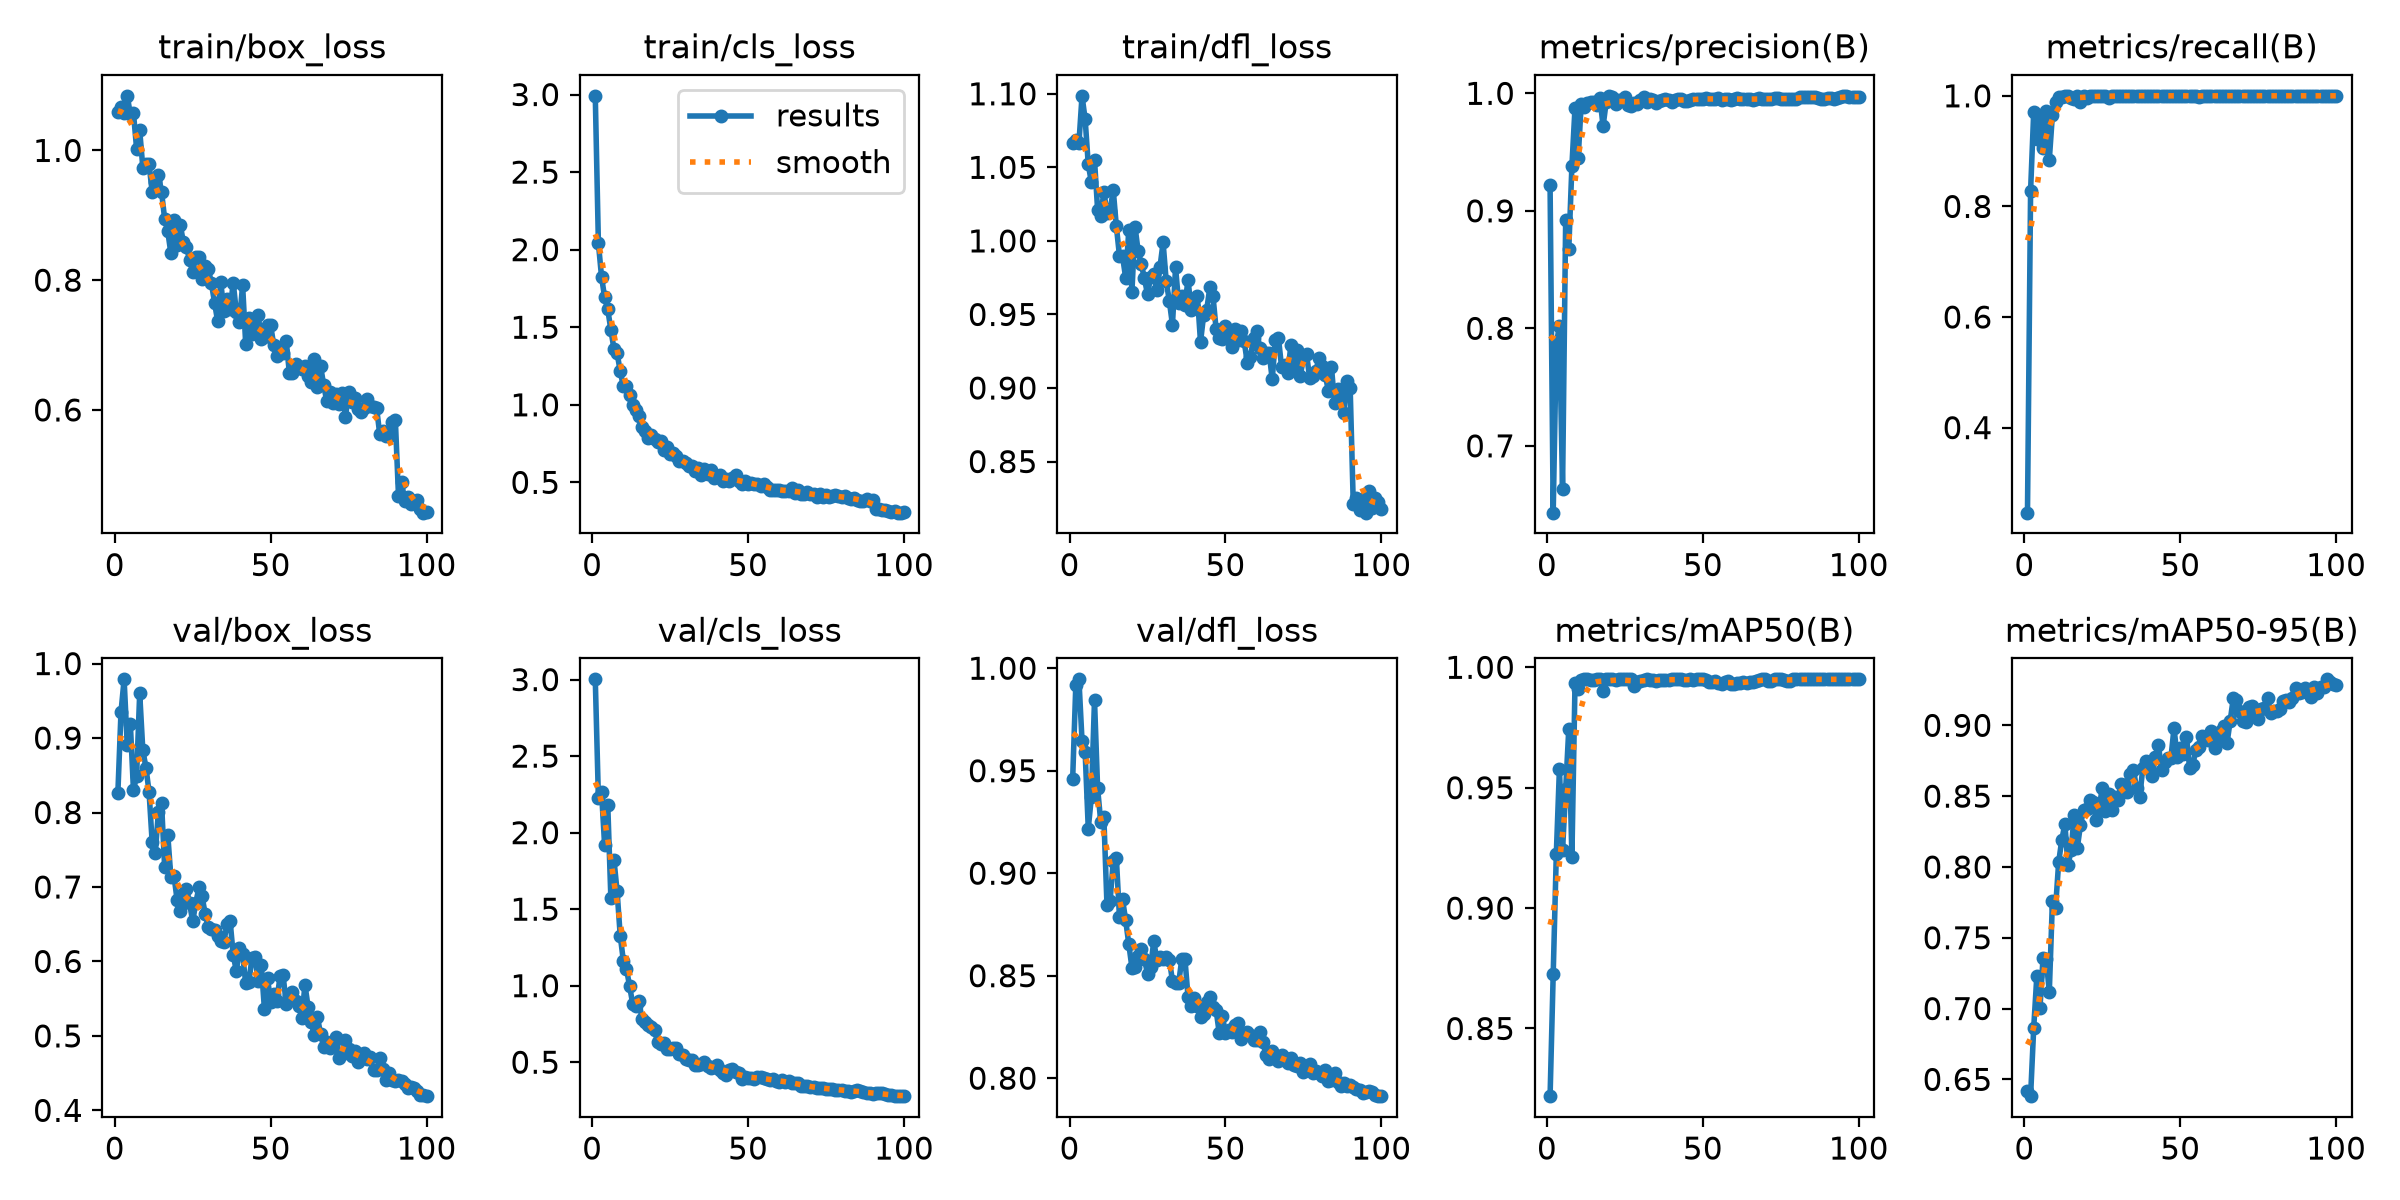

Source data for this figure (header and first rows):
epoch, time, train/box_loss, train/cls_loss, train/dfl_loss, metrics/precision(B), metrics/recall(B), metrics/mAP50(B), metrics/mAP50-95(B), val/box_loss, val/cls_loss, val/dfl_loss, lr/pg0, lr/pg1, lr/pg2
1, 16.85, 1.06, 2.992, 1.067, 0.9216, 0.2462, 0.8219, 0.6415, 0.8266, 3.002, 0.9462, 0.0004697, 0.0004697, 0.0004697
2, 32.12, 1.066, 2.041, 1.069, 0.6431, 0.8287, 0.8725, 0.6381, 0.9348, 2.227, 0.9916, 0.0009367, 0.0009367, 0.0009367
3, 47.2, 1.057, 1.827, 1.066, 0.7868, 0.9708, 0.9224, 0.6864, 0.9788, 2.268, 0.9946, 0.001394, 0.001394, 0.001394
4, 62.09, 1.084, 1.692, 1.099, 0.802, 0.9223, 0.9579, 0.7229, 0.891, 1.916, 0.9646, 0.001387, 0.001387, 0.001387
5, 77.05, 1.056, 1.616, 1.083, 0.6633, 0.962, 0.924, 0.7003, 0.919, 2.184, 0.959, 0.001372, 0.001372, 0.001372
6, 92.12, 1.058, 1.484, 1.052, 0.892, 0.9048, 0.9493, 0.736, 0.8296, 1.573, 0.9218, 0.001358, 0.001358, 0.001358
7, 107.1, 1.003, 1.359, 1.04, 0.8672, 0.9727, 0.9744, 0.7347, 0.8493, 1.822, 0.9372, 0.001344, 0.001344, 0.001344
8, 122.2, 1.031, 1.332, 1.055, 0.9382, 0.8845, 0.9213, 0.7118, 0.96, 1.616, 0.9845, 0.00133, 0.00133, 0.00133
9, 137.1, 0.9737, 1.217, 1.021, 0.9879, 0.9659, 0.9934, 0.7761, 0.8837, 1.328, 0.9414, 0.001316, 0.001316, 0.001316
10, 152.1, 0.9787, 1.119, 1.017, 0.9446, 0.9892, 0.9909, 0.7707, 0.8604, 1.163, 0.9251, 0.001302, 0.001302, 0.001302
11, 166.9, 0.979, 1.122, 1.033, 0.9912, 0.9984, 0.9949, 0.8033, 0.8278, 1.112, 0.9273, 0.001288, 0.001288, 0.001288
12, 182.1, 0.9357, 1.066, 1.019, 0.988, 0.9975, 0.995, 0.8191, 0.7599, 0.997, 0.8844, 0.001273, 0.001273, 0.001273
13, 197.1, 0.952, 0.9998, 1.02, 0.9918, 1, 0.995, 0.8303, 0.7462, 0.8822, 0.8863, 0.001259, 0.001259, 0.001259
14, 212.3, 0.962, 0.9692, 1.035, 0.9924, 1, 0.9948, 0.8012, 0.8008, 0.8688, 0.9058, 0.001245, 0.001245, 0.001245
15, 227.2, 0.9364, 0.9252, 1.01, 0.9923, 0.9968, 0.9949, 0.812, 0.813, 0.8981, 0.9076, 0.001231, 0.001231, 0.001231
16, 242.2, 0.8945, 0.8594, 0.99, 0.9902, 0.995, 0.995, 0.8369, 0.7269, 0.7815, 0.8788, 0.001217, 0.001217, 0.001217
17, 257.6, 0.8753, 0.8332, 0.9895, 0.9959, 1, 0.995, 0.8137, 0.7703, 0.7621, 0.8872, 0.001203, 0.001203, 0.001203
18, 272.6, 0.8414, 0.7889, 0.9748, 0.972, 0.9893, 0.9903, 0.8297, 0.7129, 0.7426, 0.877, 0.001189, 0.001189, 0.001189
19, 287.6, 0.8923, 0.8084, 1.007, 0.9926, 1, 0.995, 0.8404, 0.7147, 0.7329, 0.8654, 0.001174, 0.001174, 0.001174
20, 302.7, 0.8537, 0.7799, 0.9653, 0.9979, 0.9952, 0.995, 0.8409, 0.6825, 0.7127, 0.854, 0.00116, 0.00116, 0.00116
21, 317.8, 0.8857, 0.7599, 1.01, 0.9965, 1, 0.995, 0.8471, 0.668, 0.6326, 0.8541, 0.001146, 0.001146, 0.001146
22, 332.9, 0.8586, 0.7695, 0.993, 0.9908, 1, 0.9948, 0.8459, 0.6904, 0.6205, 0.8598, 0.001132, 0.001132, 0.001132
23, 348, 0.8514, 0.7104, 0.9842, 0.9946, 0.9994, 0.9949, 0.8332, 0.6973, 0.6242, 0.863, 0.001118, 0.001118, 0.001118
24, 363.1, 0.831, 0.7285, 0.9747, 0.9946, 1, 0.995, 0.8423, 0.678, 0.5833, 0.8582, 0.001104, 0.001104, 0.001104
25, 378.1, 0.8132, 0.6852, 0.9637, 0.9967, 1, 0.995, 0.8557, 0.6537, 0.5894, 0.851, 0.001089, 0.001089, 0.001089
26, 393.5, 0.8359, 0.6865, 0.9754, 0.9898, 1, 0.995, 0.8397, 0.6788, 0.5902, 0.854, 0.001075, 0.001075, 0.001075
27, 408.5, 0.8361, 0.6722, 0.9777, 0.989, 0.9958, 0.995, 0.8515, 0.6995, 0.5923, 0.8669, 0.001061, 0.001061, 0.001061
28, 423.4, 0.8021, 0.6377, 0.9664, 0.9918, 1, 0.9923, 0.8399, 0.6876, 0.5558, 0.8579, 0.001047, 0.001047, 0.001047
29, 438.4, 0.8218, 0.638, 0.9821, 0.9907, 1, 0.994, 0.8494, 0.6637, 0.5466, 0.859, 0.001033, 0.001033, 0.001033
30, 453.6, 0.8175, 0.6269, 0.999, 0.9945, 1, 0.9942, 0.8475, 0.6463, 0.5216, 0.8579, 0.001019, 0.001019, 0.001019
31, 468.8, 0.7953, 0.6026, 0.9726, 0.9967, 1, 0.9946, 0.8585, 0.6435, 0.5118, 0.8592, 0.001005, 0.001005, 0.001005
32, 483.7, 0.7656, 0.6029, 0.9592, 0.9926, 1, 0.995, 0.8578, 0.6422, 0.5143, 0.8579, 0.0009904, 0.0009904, 0.0009904
33, 498.7, 0.7366, 0.5752, 0.943, 0.995, 1, 0.9948, 0.8532, 0.6343, 0.4806, 0.8475, 0.0009763, 0.0009763, 0.0009763
34, 513.6, 0.7972, 0.5939, 0.982, 0.9943, 1, 0.9948, 0.8654, 0.6268, 0.4834, 0.8464, 0.0009621, 0.0009621, 0.0009621
35, 528.6, 0.7527, 0.5507, 0.9575, 0.992, 1, 0.9944, 0.8684, 0.6266, 0.4867, 0.8465, 0.000948, 0.000948, 0.000948
36, 544, 0.7716, 0.5875, 0.9624, 0.9938, 1, 0.9945, 0.8556, 0.6496, 0.503, 0.8581, 0.0009339, 0.0009339, 0.0009339
37, 559.3, 0.7556, 0.556, 0.9566, 0.9942, 1, 0.9948, 0.8492, 0.6542, 0.4771, 0.8583, 0.0009197, 0.0009197, 0.0009197
38, 575.2, 0.7959, 0.5774, 0.9737, 0.995, 1, 0.9948, 0.8701, 0.6088, 0.4625, 0.8397, 0.0009056, 0.0009056, 0.0009056
39, 590.5, 0.7507, 0.5304, 0.9531, 0.9946, 1, 0.9949, 0.8751, 0.5871, 0.4679, 0.8354, 0.0008914, 0.0008914, 0.0008914
40, 605.6, 0.7354, 0.5366, 0.9546, 0.9929, 1, 0.995, 0.8699, 0.6187, 0.4847, 0.839, 0.0008773, 0.0008773, 0.0008773
41, 621, 0.7929, 0.5503, 0.9628, 0.9945, 1, 0.9949, 0.8644, 0.6098, 0.4513, 0.8352, 0.0008631, 0.0008631, 0.0008631
42, 636.4, 0.7013, 0.5075, 0.9312, 0.9951, 1, 0.995, 0.8778, 0.5705, 0.4294, 0.8298, 0.000849, 0.000849, 0.000849
43, 651.6, 0.741, 0.5242, 0.9494, 0.9948, 1, 0.9949, 0.8859, 0.5722, 0.418, 0.8311, 0.0008348, 0.0008348, 0.0008348
44, 666.7, 0.7175, 0.5083, 0.9534, 0.9932, 1, 0.9946, 0.8687, 0.6041, 0.4489, 0.8371, 0.0008207, 0.0008207, 0.0008207
45, 681.8, 0.7269, 0.5279, 0.9684, 0.9932, 1, 0.9947, 0.8739, 0.6059, 0.4533, 0.8398, 0.0008065, 0.0008065, 0.0008065
46, 697.2, 0.7456, 0.5465, 0.9627, 0.9945, 1, 0.9949, 0.8766, 0.5739, 0.4339, 0.8348, 0.0007924, 0.0007924, 0.0007924
47, 712.1, 0.7098, 0.5117, 0.9401, 0.9954, 1, 0.9949, 0.8768, 0.5952, 0.4263, 0.8333, 0.0007782, 0.0007782, 0.0007782
48, 727, 0.7117, 0.4868, 0.9339, 0.9948, 1, 0.995, 0.8981, 0.5361, 0.3909, 0.8221, 0.0007641, 0.0007641, 0.0007641
49, 742.1, 0.7306, 0.5091, 0.9333, 0.9955, 1, 0.995, 0.8778, 0.5778, 0.4037, 0.8305, 0.0007499, 0.0007499, 0.0007499
50, 757.4, 0.7303, 0.4898, 0.9422, 0.9953, 1, 0.995, 0.8837, 0.5449, 0.3939, 0.822, 0.0007358, 0.0007358, 0.0007358
51, 772.4, 0.7, 0.4939, 0.9367, 0.9957, 1, 0.9948, 0.8794, 0.5563, 0.3959, 0.8233, 0.0007216, 0.0007216, 0.0007216
52, 787.4, 0.6833, 0.4893, 0.9278, 0.9949, 1, 0.994, 0.8921, 0.5468, 0.3906, 0.8225, 0.0007075, 0.0007075, 0.0007075
53, 802.5, 0.696, 0.4899, 0.94, 0.995, 1, 0.9941, 0.8697, 0.5802, 0.4025, 0.8258, 0.0006934, 0.0006934, 0.0006934
54, 817.5, 0.687, 0.479, 0.9325, 0.9955, 1, 0.9944, 0.8718, 0.5812, 0.4014, 0.8267, 0.0006792, 0.0006792, 0.0006792
55, 832.4, 0.706, 0.4891, 0.9385, 0.9957, 1, 0.9936, 0.8828, 0.5425, 0.3974, 0.819, 0.0006651, 0.0006651, 0.0006651
56, 847.6, 0.6571, 0.4675, 0.9319, 0.9944, 0.9982, 0.9931, 0.885, 0.5534, 0.3904, 0.8211, 0.0006509, 0.0006509, 0.0006509
57, 863.1, 0.6568, 0.453, 0.9173, 0.9953, 1, 0.994, 0.8928, 0.5592, 0.3863, 0.8227, 0.0006368, 0.0006368, 0.0006368
58, 878.9, 0.6708, 0.4507, 0.9208, 0.9951, 1, 0.9943, 0.8912, 0.5465, 0.3888, 0.8211, 0.0006226, 0.0006226, 0.0006226
59, 893.9, 0.6656, 0.4536, 0.9341, 0.9947, 1, 0.9932, 0.8897, 0.5404, 0.3751, 0.8185, 0.0006085, 0.0006085, 0.0006085
60, 909.1, 0.6633, 0.4484, 0.9385, 0.995, 1, 0.993, 0.8962, 0.5246, 0.3687, 0.8186, 0.0005943, 0.0005943, 0.0005943
... 40 more rows
